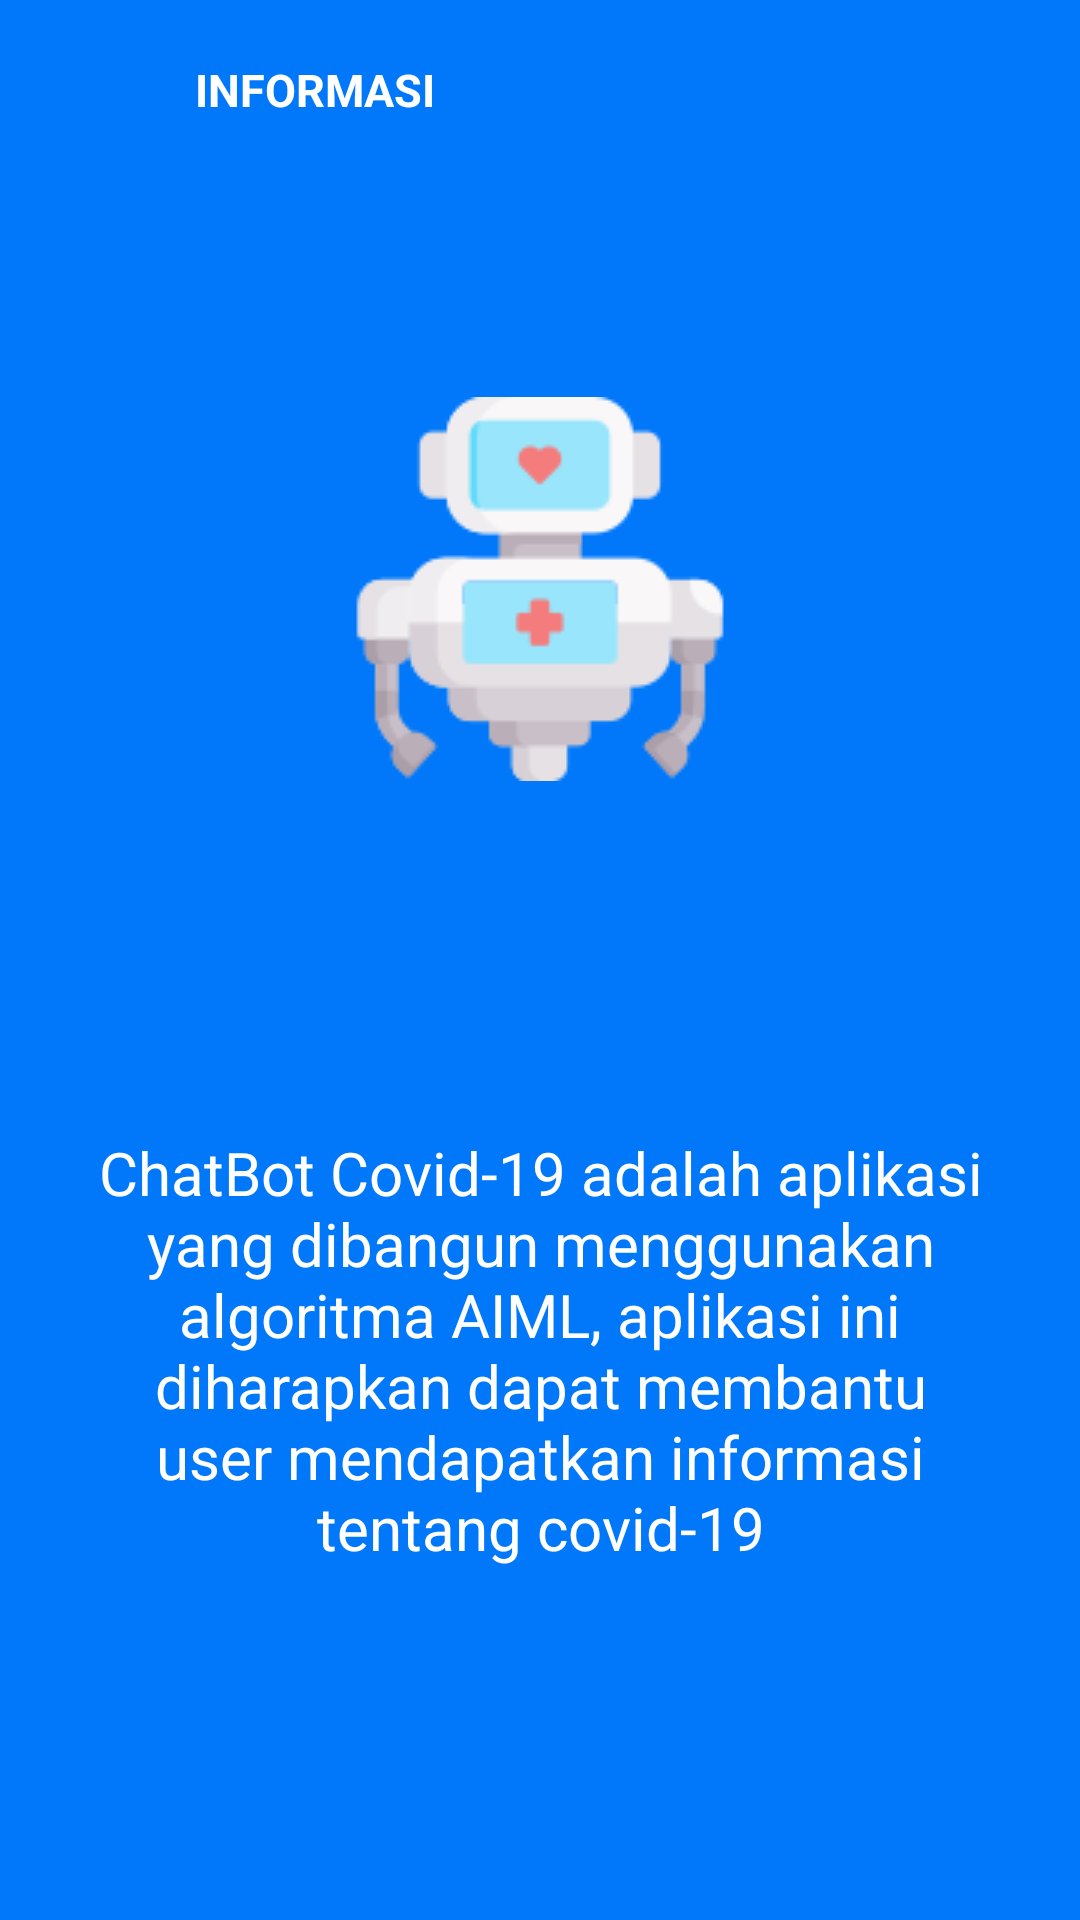

This screen was rendered from an Android layout file. Write that file and the resources it references.
<!-- AndroidManifest.xml: application theme Theme.ChatBotCovid19 -->
<!-- res/layout/activity_informasi.xml -->
<?xml version="1.0" encoding="utf-8"?>
<androidx.constraintlayout.widget.ConstraintLayout xmlns:android="http://schemas.android.com/apk/res/android"
    xmlns:app="http://schemas.android.com/apk/res-auto"
    xmlns:tools="http://schemas.android.com/tools"
    android:layout_width="match_parent"
    android:layout_height="match_parent"
    android:background="@color/bg_screen3"
    tools:context=".Informasi">

    <RelativeLayout
        android:id="@+id/header"
        android:layout_width="match_parent"
        android:layout_height="wrap_content"
        android:layout_margin="15dp"
        app:layout_constraintEnd_toEndOf="parent"
        app:layout_constraintStart_toStartOf="parent"
        app:layout_constraintTop_toTopOf="parent">

        <ImageView
            android:id="@+id/back"
            android:layout_width="30dp"
            android:layout_height="30dp"
            android:layout_alignParentLeft="true"
            android:layout_centerVertical="true"
            android:layout_marginStart="10dp"
            android:src="@drawable/ic_back"
            app:tint="@color/white" />

        <TextView
            android:layout_width="wrap_content"
            android:layout_height="wrap_content"
            android:layout_centerVertical="true"
            android:layout_marginStart="10dp"
            android:layout_toRightOf="@+id/back"
            android:text="INFORMASI"
            android:textColor="@color/white"
            android:textSize="15dp"
            android:textStyle="bold" />
    </RelativeLayout>

    <ImageView
        android:id="@+id/gambar"
        android:layout_width="wrap_content"
        android:layout_height="wrap_content"
        android:src="@drawable/robot"
        app:layout_constraintBottom_toTopOf="@+id/lay_btn"
        app:layout_constraintEnd_toEndOf="parent"
        app:layout_constraintStart_toStartOf="parent"
        app:layout_constraintTop_toBottomOf="@+id/header" />

    <LinearLayout
        android:id="@+id/lay_btn"
        android:layout_width="match_parent"
        android:layout_height="wrap_content"
        android:layout_margin="15dp"
        android:orientation="vertical"
        app:layout_constrainedHeight="true"
        app:layout_constraintVertical_bias="0"
        app:layout_constraintBottom_toBottomOf="parent"
        app:layout_constraintTop_toBottomOf="@+id/gambar">

        <TextView
            android:layout_width="match_parent"
            android:layout_height="wrap_content"
            android:text="@string/informasi"
            android:layout_margin="15dp"
            android:textColor="@color/white"
            android:gravity="center"
            android:textSize="20dp"/>


    </LinearLayout>


</androidx.constraintlayout.widget.ConstraintLayout>
<!-- resources referenced by this layout -->
<resources>
  <color name="bg_screen3">#0178f9</color>
  <color name="white">#FFFFFFFF</color>
  <!-- drawable robot: png bitmap (drawable, 6071 bytes) -->
  <string name="informasi">ChatBot Covid-19 adalah aplikasi yang dibangun menggunakan algoritma AIML, aplikasi ini diharapkan dapat membantu user mendapatkan informasi tentang covid-19</string>
  <style name="Theme.ChatBotCovid19" parent="Theme.AppCompat.Light.NoActionBar">
          
          <item name="colorPrimary">@color/purple_500</item>
          <item name="colorPrimaryVariant">@color/purple_700</item>
          <item name="colorOnPrimary">@color/white</item>
          
          <item name="colorSecondary">@color/teal_200</item>
          <item name="colorSecondaryVariant">@color/teal_700</item>
          <item name="colorOnSecondary">@color/black</item>
          
          <item name="android:statusBarColor" tools:targetApi="l">?attr/colorPrimaryVariant</item>
          
      </style>
  <color name="purple_500">#FF6200EE</color>
  <color name="purple_700">#0178f9</color>
  <color name="teal_200">#FF03DAC5</color>
  <color name="teal_700">#FF018786</color>
  <color name="black">#FF000000</color>
</resources>
